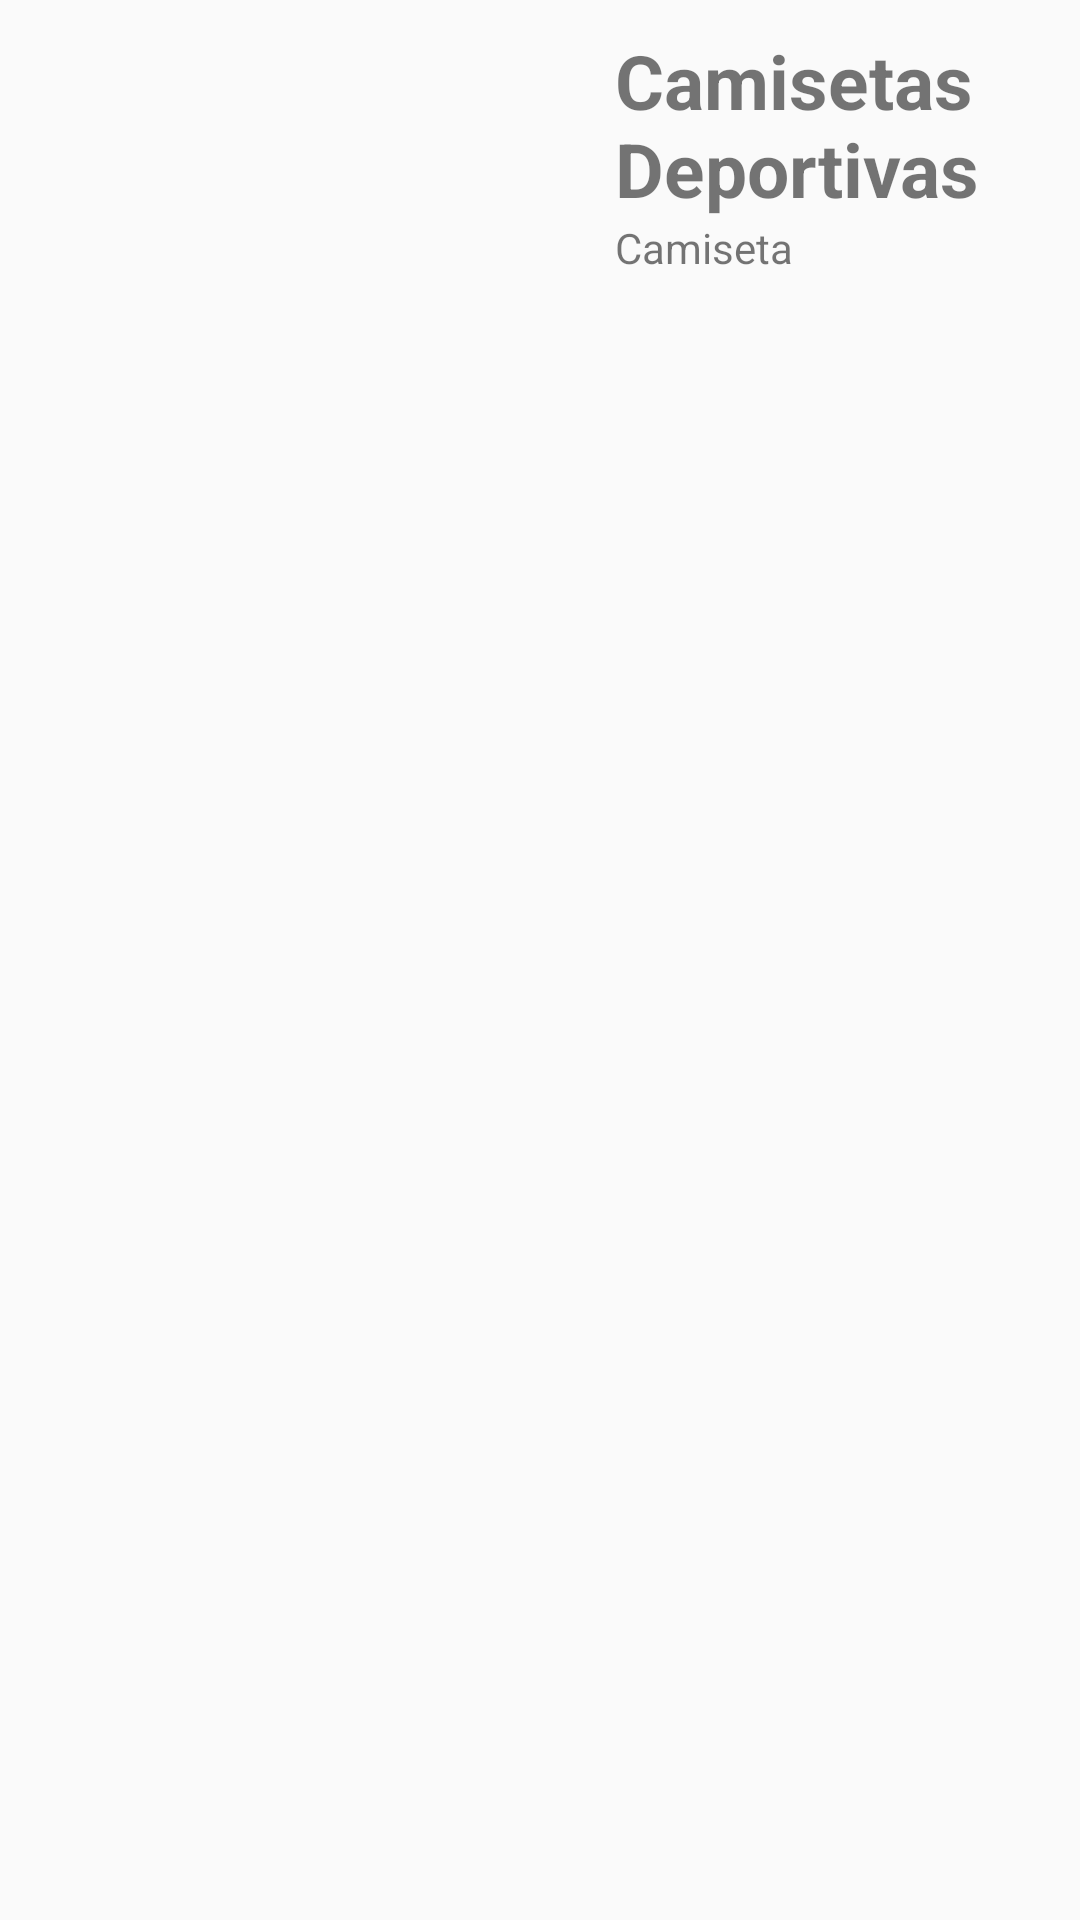

Produce the Android XML layout that renders to this screen, including the resource entries it uses.
<!-- AndroidManifest.xml: application theme Theme.ShoesElectro -->
<!-- res/layout/itemlisthogar.xml -->
<?xml version="1.0" encoding="utf-8"?>
<LinearLayout xmlns:android="http://schemas.android.com/apk/res/android"
    android:orientation="vertical"
    android:layout_width="match_parent"
    android:layout_height="match_parent">

    <LinearLayout
        android:layout_width="match_parent"
        android:layout_height="wrap_content"
        android:orientation="horizontal">


        <ImageView

            android:id="@+id/idImagenRe"
            android:layout_width="195dp"
            android:layout_height="233dp"
            android:layout_marginTop="15dp"
            android:layout_marginRight="10dp"
            android:src="@drawable/refrigerador1" />

        <LinearLayout
            android:layout_width="185dp"
            android:layout_height="120dp"
            android:orientation="vertical">

            <TextView
                android:id="@+id/idNombreRe"
                android:layout_width="161dp"
                android:layout_height="wrap_content"
                android:layout_marginTop="10dp"
                android:text="Camisetas Deportivas "
                android:textSize="25sp"
                android:textStyle="bold" />

            <TextView
                android:id="@+id/idInformacionRe"
                android:layout_width="wrap_content"
                android:layout_height="wrap_content"
                android:layout_marginRight="10dp"
                android:layout_marginBottom="15dp"
                android:text="Camiseta" />
        </LinearLayout>


    </LinearLayout>

  <TextView
      android:id="@+id/idDato"
      android:layout_width="match_parent"
      android:layout_height="match_parent"/>



      </LinearLayout>
<!-- resources referenced by this layout -->
<resources>
  <style name="Theme.ShoesElectro" parent="Theme.AppCompat.Light.DarkActionBar">
          
          <item name="colorPrimary">@color/purple_500</item>
          <item name="colorPrimaryDark">@color/purple_700</item>
          <item name="colorAccent">@color/teal_200</item>
          
      </style>
  <!-- not gathered from this repository: default colours our renderer supplied (Android Studio template values) -->
  <color name="purple_500">#FF6200EE</color>
  <color name="purple_700">#FF3700B3</color>
  <color name="teal_200">#FF03DAC5</color>
</resources>
